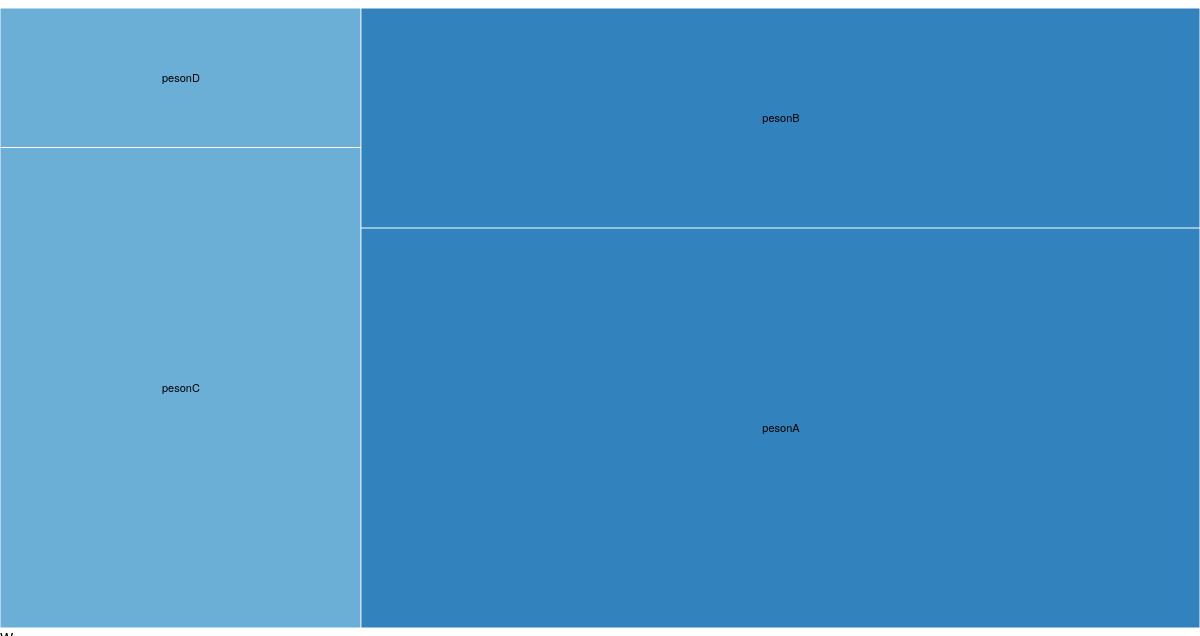
D3 v3 page, settled after 480 driven frames (8 s of simulated time); the page loaded 1 data file(s).



var w = 1280 - 80,
    h = 800 - 180,
    x = d3.scale.linear().range([0, w]),
    y = d3.scale.linear().range([0, h]),
    color = d3.scale.category20c(),
    root,
    node;

var treemap = d3.layout.treemap()
    .round(false)
    .size([w, h])
    .sticky(true)
//    .value(function(d) { return d["好き度"]; });
    .value(function(d) { return d.total; });

var svg = d3.select("#body").append("div")
    .attr("class", "chart")
    .style("width", w + "px")
    .style("height", h + "px")
  .append("svg:svg")
    .attr("width", w)
    .attr("height", h)
  .append("svg:g")
    .attr("transform", "translate(.5,.5)");

//d3.json("kinoko_takenoko.json", function(data) {
d3.json("party_asset.json", function(data) {
  node = root = data;
  console.log(data);
  var nodes = treemap.nodes(root)
      .filter(function(d) {return !d.children; });

  var cell = svg.selectAll("g")
      .data(nodes)
    .enter().append("svg:g")
      .attr("class", "cell")
      .attr("transform", function(d) { return "translate(" + d.x + "," + d.y + ")"; })
      .on("click", function(d) { return zoom(node == d.parent ? root : d.parent); });

  cell.append("svg:rect")
      .attr("width", function(d) { return d.dx - 1; })
      .attr("height", function(d) { return d.dy - 1; })
      .style("fill", function(d) {return color(d.parent.name); });

  cell.append("svg:text")
      .attr("x", function(d) { return d.dx / 2; })
      .attr("y", function(d) { return d.dy / 2; })
      .attr("dy", ".35em")
      .attr("text-anchor", "middle")
      .text(function(d) { return d.name; })
      .style("opacity", function(d) { d.w = this.getComputedTextLength(); return d.dx > d.w ? 1 : 0; });

  d3.select(window).on("click", function() { zoom(root); });

  d3.select("select").on("change", function() {
    //treemap.value(this.value == "size" ? size : count).nodes(root);
    treemap.value((this.value == "total") ? total : (this.value == "building") ? building : (this.value == "ground") ? ground : cash).nodes(root);
    zoom(node);
  });
});

function size(d) {
  return d.size;
}

function total(d) {
  return d.total;
}

function building(d) {
  return d.building;
}

function ground(d) {
  return d.ground;
}

function cash(d) {
  return d.cash;
}

function count(d) {
  return 1;
}

function zoom(d) {
  var kx = w / d.dx, ky = h / d.dy;
  x.domain([d.x, d.x + d.dx]);
  y.domain([d.y, d.y + d.dy]);

  var t = svg.selectAll("g.cell").transition()
      .duration(d3.event.altKey ? 7500 : 750)
      .attr("transform", function(d) { return "translate(" + x(d.x) + "," + y(d.y) + ")"; });

  t.select("rect")
      .attr("width", function(d) { return kx * d.dx - 1; })
      .attr("height", function(d) { return ky * d.dy - 1; })

  t.select("text")
      .attr("x", function(d) { return kx * d.dx / 2; })
      .attr("y", function(d) { return ky * d.dy / 2; })
      .style("opacity", function(d) { return kx * d.dx > d.w ? 1 : 0; });

  node = d;
  d3.event.stopPropagation();
}

    

### data: party_asset.json
{
 "name": "diet",
 "children": [
  {
   "name": "A党",
   "children": [
    "{... 5 keys}",
    "{... 5 keys}"
   ]
  },
  {
   "name": "B党",
   "children": [
    "{... 5 keys}",
    "{... 5 keys}"
   ]
  }
 ]
}